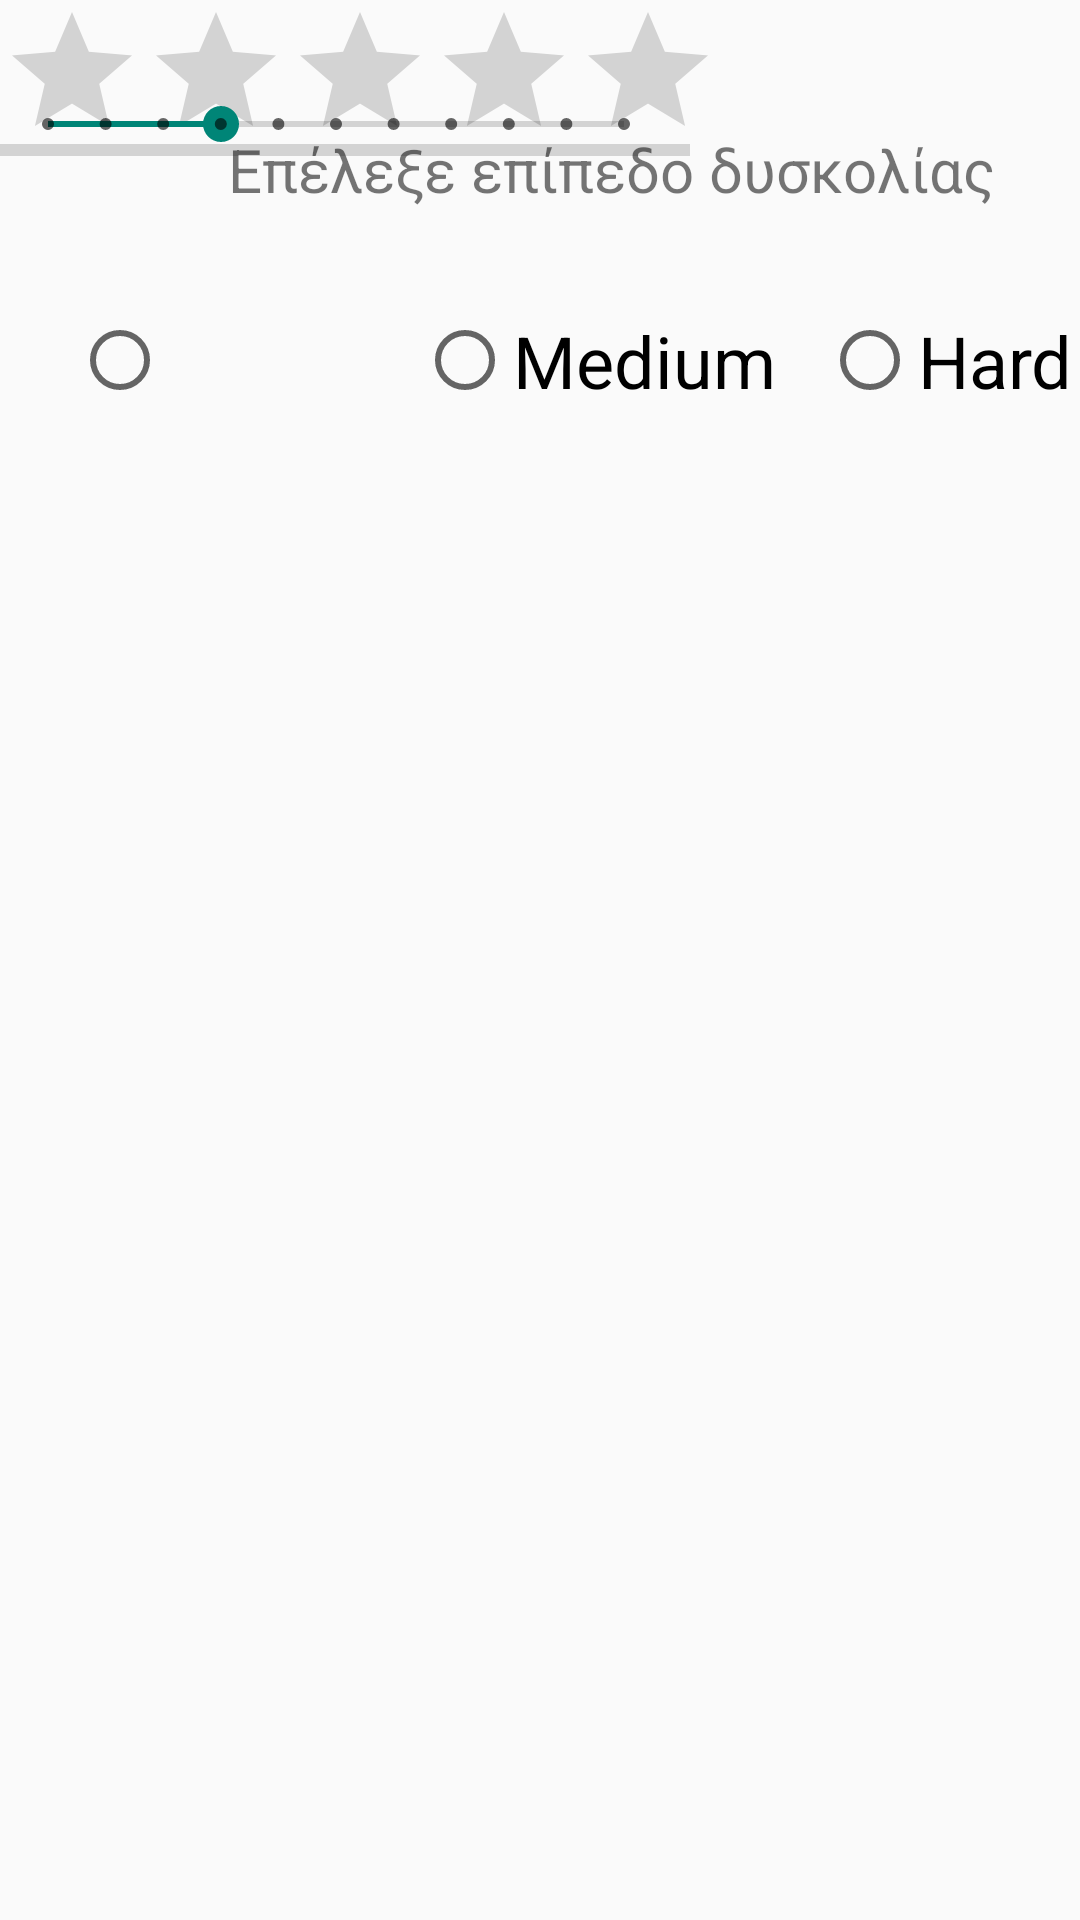

Android layout source for this screen:
<!-- AndroidManifest.xml: application theme Theme.EducationalSoftware -->
<!-- res/layout/fragment_notifications.xml -->
<?xml version="1.0" encoding="utf-8"?>
<androidx.constraintlayout.widget.ConstraintLayout xmlns:android="http://schemas.android.com/apk/res/android"
    xmlns:app="http://schemas.android.com/apk/res-auto"
    xmlns:tools="http://schemas.android.com/tools"
    android:layout_width="match_parent"
    android:layout_height="match_parent"
    tools:context=".ui.notifications.NotificationsFragment">

    <ImageView
        android:id="@+id/imageView13"
        android:layout_width="455dp"
        android:layout_height="860dp"
        app:layout_constraintBottom_toBottomOf="parent"
        app:layout_constraintEnd_toEndOf="parent"
        app:layout_constraintStart_toStartOf="parent"
        app:layout_constraintTop_toTopOf="parent"
        app:srcCompat="@drawable/wp7955934" />

    <RadioGroup
        android:id="@+id/radioGroup"
        android:layout_width="391dp"
        android:layout_height="61dp"
        android:layout_marginStart="24dp"
        android:layout_marginTop="104dp"
        android:orientation="horizontal"
        app:layout_constraintStart_toStartOf="parent"
        app:layout_constraintTop_toTopOf="parent">

        <RadioButton
            android:id="@+id/radioButtonEasy"
            android:layout_width="115dp"
            android:layout_height="wrap_content"
            android:textSize="24sp"
            tools:text="Easy" />

        <RadioButton
            android:id="@+id/radioButtonMedium"
            android:layout_width="135dp"
            android:layout_height="wrap_content"
            android:text="Medium"
            android:textSize="24sp" />

        <RadioButton
            android:id="@+id/radioButtonHard"
            android:layout_width="135dp"
            android:layout_height="wrap_content"
            android:text="Hard"
            android:textSize="24sp" />

    </RadioGroup>

    <TextView
        android:id="@+id/text_notifications"
        android:layout_width="match_parent"
        android:layout_height="wrap_content"
        android:layout_marginStart="8dp"
        android:layout_marginTop="8dp"
        android:layout_marginEnd="8dp"
        android:textAlignment="center"
        android:textSize="20sp"
        app:layout_constraintBottom_toBottomOf="parent"
        app:layout_constraintEnd_toEndOf="parent"
        app:layout_constraintStart_toStartOf="parent"
        app:layout_constraintTop_toTopOf="parent" />

    <TextView
        android:id="@+id/textView6"
        android:layout_width="wrap_content"
        android:layout_height="wrap_content"
        android:layout_marginStart="76dp"
        android:layout_marginTop="43dp"
        android:text="Επέλεξε επίπεδο δυσκολίας"
        android:textSize="20sp"
        app:layout_constraintStart_toStartOf="parent"
        app:layout_constraintTop_toTopOf="parent" />

    <RatingBar
        android:id="@+id/ratingBar"
        android:layout_width="wrap_content"
        android:layout_height="wrap_content"
        tools:layout_editor_absoluteX="94dp"
        tools:layout_editor_absoluteY="440dp" />

    <ProgressBar
        android:id="@+id/progressBar2"
        style="?android:attr/progressBarStyleHorizontal"
        android:layout_width="230dp"
        android:layout_height="100dp"
        tools:layout_editor_absoluteX="120dp"
        tools:layout_editor_absoluteY="511dp" />

    <SeekBar
        android:id="@+id/seekBar"
        style="@style/Widget.AppCompat.SeekBar.Discrete"
        android:layout_width="224dp"
        android:layout_height="83dp"
        android:max="10"
        android:progress="3"
        tools:layout_editor_absoluteX="80dp"
        tools:layout_editor_absoluteY="605dp" />

</androidx.constraintlayout.widget.ConstraintLayout>
<!-- resources referenced by this layout -->
<resources>
  <style name="Theme.EducationalSoftware" parent="Theme.AppCompat.Light.NoActionBar">
          
          <item name="colorPrimary">#1da9ef</item>
          <item name="colorPrimaryVariant">#1da9ef</item>
          <item name="colorOnPrimary">@color/white</item>
          
          <item name="colorSecondary">@color/teal_200</item>
          <item name="colorSecondaryVariant">@color/teal_700</item>
          <item name="colorOnSecondary">@color/black</item>
          
          <item name="android:statusBarColor" tools:targetApi="l">?attr/colorPrimaryVariant</item>
          
      </style>
  <color name="white">#FFFFFFFF</color>
  <color name="teal_200">#FF03DAC5</color>
  <color name="teal_700">#FF018786</color>
  <color name="black">#FF000000</color>
</resources>
